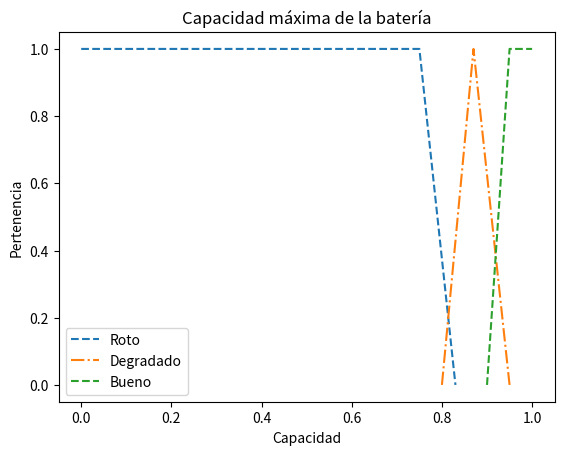

Reproduce this figure in Python. (Note: this script raises an exception after producing the figure.)
#!/usr/bin/env python3

import matplotlib.pyplot as plt

capacidad_max_bat = {
    "roto": [(0, 1), (0.75, 1), (0.83, 0)],
    "degradado": [(0.8, 0), (0.87, 1), (0.95, 0)],
    "bueno": [(0.9, 0), (0.95, 1), (1, 1)],
}
x, y = zip(*capacidad_max_bat["roto"])
plt.plot(x, y, ls="--", label="Roto")

x, y = zip(*capacidad_max_bat["degradado"])
plt.plot(x, y, ls="-.", label="Degradado")

x, y = zip(*capacidad_max_bat["bueno"])
plt.plot(x, y, ls="--", label="Bueno")

plt.title("Capacidad máxima de la batería")
plt.xlabel("Capacidad")
plt.ylabel("Pertenencia")
plt.legend()
plt.savefig("plots/bateria.svg")
plt.clf()

ciclos_rw = {
    "bueno": [(0, 1), (800, 1), (1200, 0)],
    "degradado": [(1000, 0), (1500, 1), (2000, 1), (2500, 0)],
    "roto": [(2300, 0), (2500, 1), (3000, 1)],
}
x, y = zip(*ciclos_rw["roto"])
plt.plot(x, y, ls="--", label="Roto")

x, y = zip(*ciclos_rw["degradado"])
plt.plot(x, y, ls="-.", label="Degradado")

x, y = zip(*ciclos_rw["bueno"])
plt.plot(x, y, ls="--", label="Bueno")

plt.title("Cantidad de ciclos de escritura/lectura")
plt.xlabel("Ciclos")
plt.ylabel("Pertenencia")
plt.legend()
plt.savefig("plots/ciclos.svg")
plt.clf()

ordenador = {
		"bueno": [(0, 0), (0.1, 1), (0.3, 0)],
		"usado": [(0.05, 0), (0.2, 1), (0.4, 1), (0.6, 0)],
		"degradado": [(0.5, 0), (0.7, 1), (0.95, 0)],
		"roto": [(0.9, 0), (0.95, 1), (1, 1)]
}

x, y = zip(*ordenador["roto"])
plt.plot(x, y, ls="--", label="Roto")

x, y = zip(*ordenador["degradado"])
plt.plot(x, y, ls="-.", label="Degradado")

x, y = zip(*ordenador["bueno"])
plt.plot(x, y, ls="--", label="Bueno")

x, y = zip(*ordenador["usado"])
plt.plot(x, y, ls="-", label="Usado")

plt.title("Uso del ordenador")
plt.xlabel("Uso")
plt.ylabel("Pertenencia")
plt.legend()
plt.savefig("plots/uso.svg")
plt.clf()

